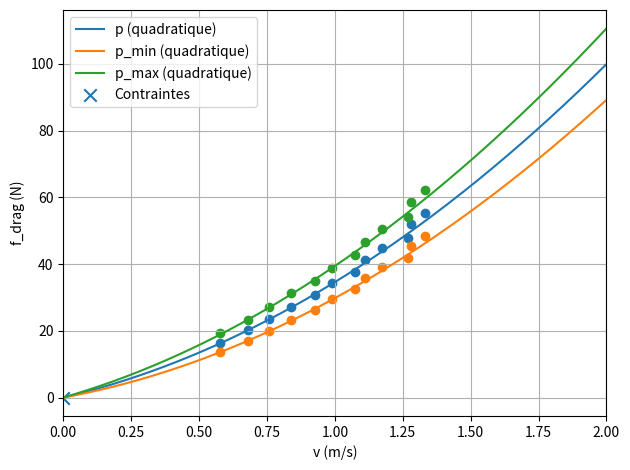

The matplotlib source for this figure:
import numpy as np
import matplotlib.pyplot as plt
from scipy.optimize import curve_fit, minimize


def puissance(x, a, b, c):
    return a * np.asarray(x)**b + c


def ajuster_puissance(points, contraintes=(), initial=(1, 2, 0), poids=None):
    """Ajuste a*x**b+c, avec b positif, contraintes exactes et poids positifs."""
    x, y = np.asarray(points, dtype=float).T
    coefficients, _ = curve_fit(
        puissance, x, y, p0=initial,
        sigma=None if poids is None else 1 / np.sqrt(poids),
        bounds=([-np.inf, 1e-8, -np.inf], np.inf), maxfev=10000,
    )
    if not contraintes:
        return coefficients

    xc, yc = np.asarray(contraintes, dtype=float).T
    echelle = max(np.max(np.abs(y)), 1)
    resultat = minimize(
        lambda coefficients: np.average(
            ((puissance(x, *coefficients) - y) / echelle)**2, weights=poids,
        ),
        coefficients,
        method="SLSQP",
        bounds=[(None, None), (1e-8, None), (None, None)],
        constraints={"type": "eq", "fun": lambda coefficients: puissance(xc, *coefficients) - yc},
        options={"ftol": 1e-12, "maxiter": 10000},
    )
    if not resultat.success:
        raise ValueError(resultat.message)
    return resultat.x


def ajuster(points, contraintes=(), lineaire=True, poids=None):
    """Moindres carrés quadratiques ; contraintes (x, y) imposant p(x) = y.

    lineaire=False ajuste a*x²+b, sans terme linéaire.
    Un poids positif par mesure, appliqué à son erreur au carré.
    """
    x, y = zip(*points)
    colonnes = [0, 1, 2] if lineaire else [0, 2]
    A = np.vander(x, 3)[:, colonnes]
    if poids is not None:
        racines = np.sqrt(poids)
        A = A * racines[:, None]
        y = np.asarray(y) * racines
    if contraintes:
        xc, yc = zip(*contraintes)
        C = np.vander(xc, 3)[:, colonnes]
        # Moindres carrés avec égalités exactes (multiplicateurs de Lagrange).
        M = np.block([[A.T @ A, C.T], [C, np.zeros((len(C), len(C)))]])
        coefficients = np.linalg.solve(M, np.r_[A.T @ y, yc])[:len(colonnes)]
    else:
        coefficients = np.linalg.lstsq(A, y, rcond=None)[0]
    return np.poly1d(coefficients if lineaire else [coefficients[0], 0, coefficients[1]])


if __name__ == "__main__":
    points = [(0.577, 16.426), (0.68, 20.125), (0.759, 23.617), (0.838, 27.257), (0.927, 30.684), (0.988, 34.2), (1.076, 37.556), (1.111, 41.317), (1.173, 44.825), (1.269, 47.871), (1.279, 51.936), (1.333, 55.381)]
    points_min = [(0.577, 13.621), (0.68, 16.944), (0.759, 20.06), (0.838, 23.323), (0.927, 26.374), (0.988, 29.514), (1.076, 32.493), (1.111, 35.878), (1.173, 39.01), (1.269, 41.679), (1.279, 45.368), (1.333, 48.437)]
    points_max = [(0.577, 19.231), (0.68, 23.306), (0.759, 27.174), (0.838, 31.191), (0.927, 34.994), (0.988, 38.886), (1.076, 42.618), (1.111, 46.756), (1.173, 50.64), (1.269, 54.062), (1.279, 58.503), (1.333, 62.325)]
    poids = [0.308995, 0.45478, 0.26527, 0.352485, 0.393939, 0.055324, 0.05, 0.05, 0.05, 0.519583, 0.05, 0.185086]
    modele = "quadratique"  # "ax2" (a*x²+b), "quadratique" ou "puissance".
    contraintes = [(0, 0)]  # Tous les modèles : p(0)=0. Mettre [] pour désactiver.
#    contraintes = []  # Tous les modèles : p(0)=0. Mettre [] pour désactiver.

    for nom, mesures, couleur in [
        ("p", points, "C0"),
        ("p_min", points_min, "C1"),
        ("p_max", points_max, "C2"),
    ]:
        if modele == "puissance":
            a, b, c = ajuster_puissance(mesures, contraintes, poids=poids)
            p = lambda x: puissance(x, a, b, c)
            print(f"{nom}(x) = {a:.6g} x^{b:.6g} {c:+.6g}")
        else:
            p = ajuster(mesures, contraintes, lineaire=(modele == "quadratique"), poids=poids)
            if modele == "ax2":
                print(f"{nom}(x) = {p[2]:.6g} x² {p[0]:+.6g}")
            else:
                print(f"{nom}(x) = {p[2]:.6g} x² {p[1]:+.6g} x {p[0]:+.6g}")

        x, y = np.asarray(mesures).T
        xx = np.linspace(0, 2, 300)
        plt.scatter(x, y, color=couleur)
        plt.plot(xx, p(xx), color=couleur, label=f"{nom} ({modele})")
    if contraintes:
        plt.scatter(*zip(*contraintes), marker="x", s=80, label="Contraintes")
    plt.xlabel("v (m/s)")
    plt.ylabel("f_drag (N)")
    plt.xlim(0, 2)
    plt.grid()
    plt.legend()
    plt.tight_layout()
    plt.show()
